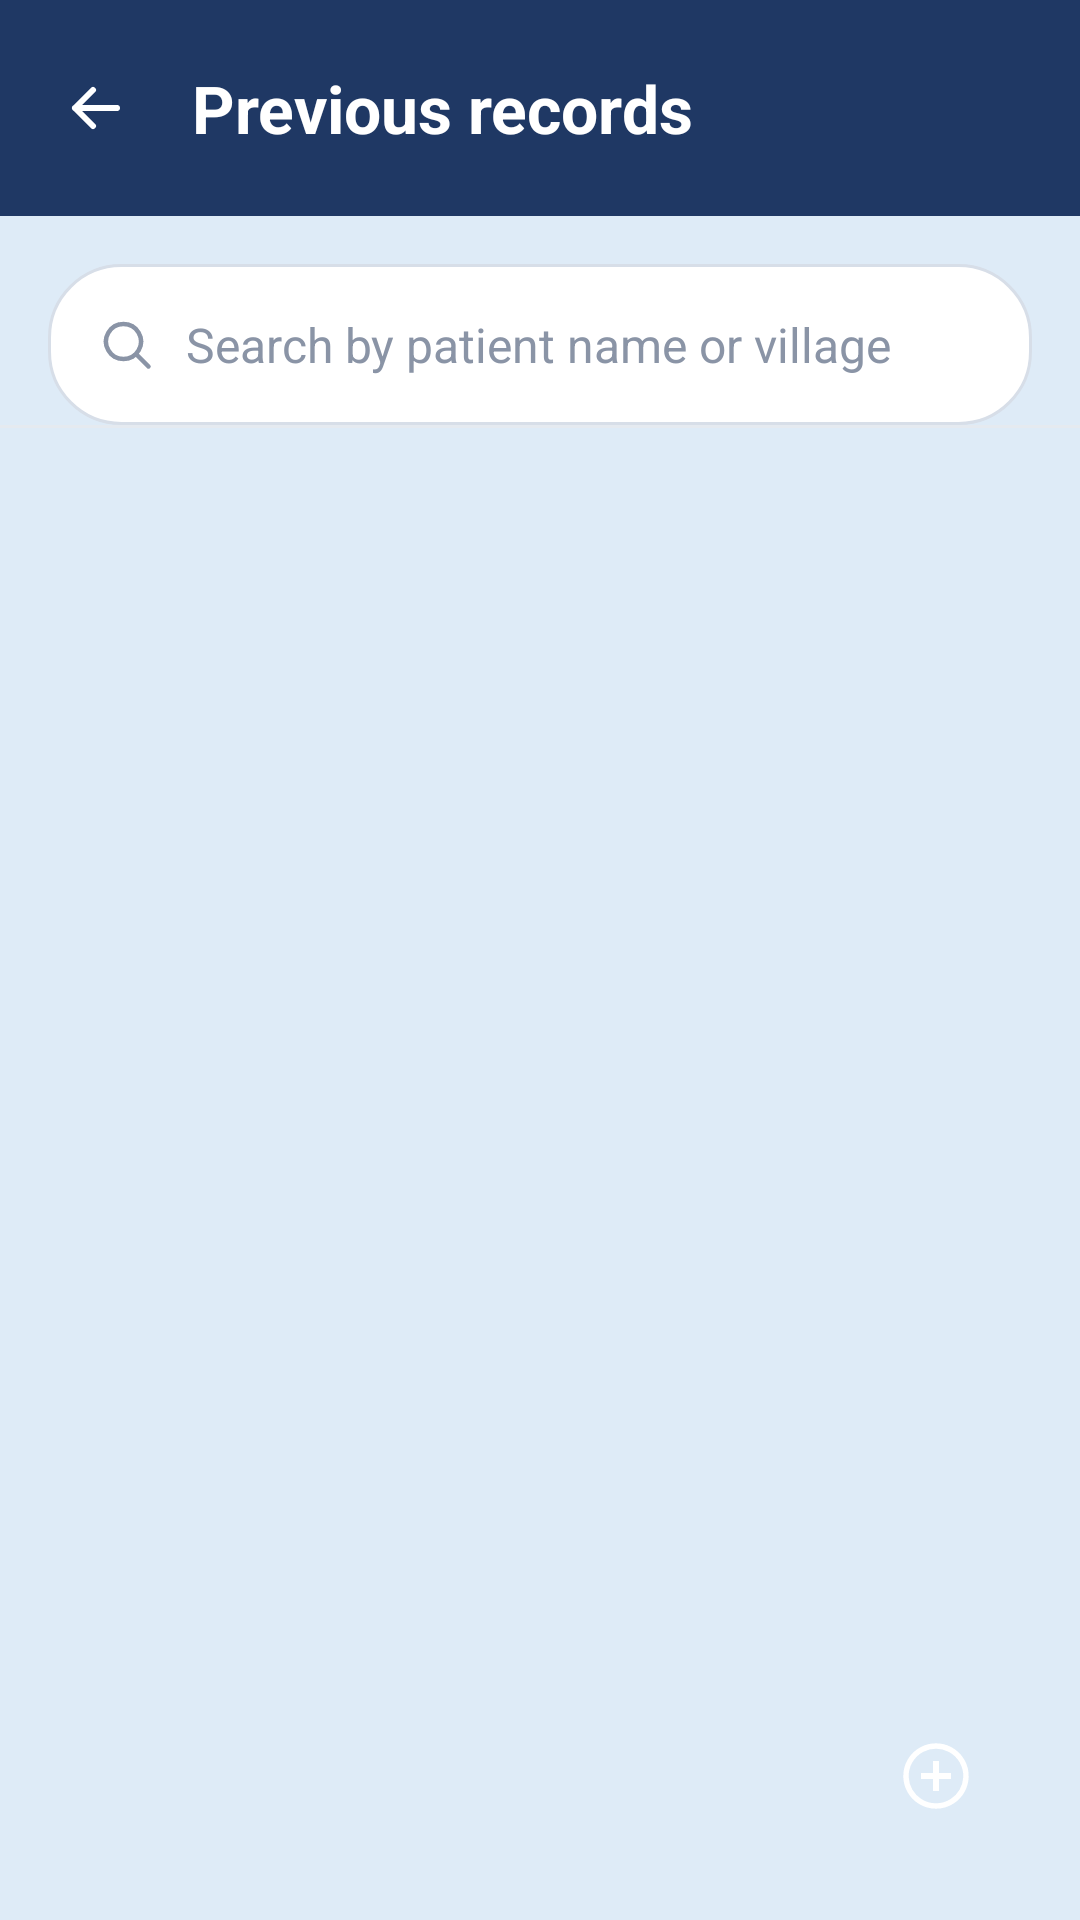

Layout XML and referenced resources for this Android screen:
<!-- AndroidManifest.xml: application theme Theme.OsteoCare -->
<!-- res/layout/activity_records.xml -->
<?xml version="1.0" encoding="utf-8"?>
<androidx.constraintlayout.widget.ConstraintLayout
    xmlns:android="http://schemas.android.com/apk/res/android"
    xmlns:app="http://schemas.android.com/apk/res-auto"
    xmlns:tools="http://schemas.android.com/tools"
    android:layout_width="match_parent"
    android:layout_height="match_parent"
    android:background="@color/bg_page">

    
    <LinearLayout
        android:id="@+id/toolbar"
        android:layout_width="0dp"
        android:layout_height="wrap_content"
        android:background="@color/navy"
        android:orientation="horizontal"
        android:gravity="center_vertical"
        android:paddingHorizontal="16dp"
        android:paddingTop="20dp"
        android:paddingBottom="20dp"
        app:layout_constraintTop_toTopOf="parent"
        app:layout_constraintStart_toStartOf="parent"
        app:layout_constraintEnd_toEndOf="parent">

        <ImageButton
            android:id="@+id/btn_back"
            android:layout_width="32dp"
            android:layout_height="32dp"
            android:background="?attr/selectableItemBackgroundBorderless"
            android:src="@drawable/ic_arrow_back_white"
            android:contentDescription="@string/desc_back" />

        <TextView
            android:layout_width="wrap_content"
            android:layout_height="wrap_content"
            android:layout_marginStart="16dp"
            android:text="@string/previous_records"
            android:textColor="@color/white"
            android:textSize="22sp"
            android:textStyle="bold" />

    </LinearLayout>

    
    <LinearLayout
        android:id="@+id/search_bar"
        android:layout_width="0dp"
        android:layout_height="wrap_content"
        android:layout_margin="16dp"
        android:background="@drawable/bg_search_bar"
        android:gravity="center_vertical"
        android:orientation="horizontal"
        android:paddingHorizontal="16dp"
        android:paddingVertical="4dp"
        app:layout_constraintTop_toBottomOf="@id/toolbar"
        app:layout_constraintStart_toStartOf="parent"
        app:layout_constraintEnd_toEndOf="parent">

        <ImageView
            android:layout_width="20dp"
            android:layout_height="20dp"
            android:src="@drawable/ic_search"
            android:contentDescription="@string/desc_search" />

        <EditText
            android:id="@+id/et_search"
            android:layout_width="0dp"
            android:layout_height="wrap_content"
            android:layout_weight="1"
            android:layout_marginStart="10dp"
            android:background="@null"
            android:hint="@string/search_by_patient_name_or_village"
            android:textColorHint="@color/icon_gray"
            android:textColor="@color/black"
            android:textSize="16sp"
            android:paddingVertical="12dp"
            android:inputType="text"
            android:maxLines="1"
            android:imeOptions="actionSearch" />

    </LinearLayout>

    
    <View
        android:id="@+id/divider"
        android:layout_width="0dp"
        android:layout_height="1dp"
        android:background="@color/divider_light"
        app:layout_constraintTop_toBottomOf="@id/search_bar"
        app:layout_constraintStart_toStartOf="parent"
        app:layout_constraintEnd_toEndOf="parent" />

    
    <androidx.recyclerview.widget.RecyclerView
        android:id="@+id/rv_patient_records"
        android:layout_width="0dp"
        android:layout_height="0dp"
        android:clipToPadding="false"
        android:paddingHorizontal="16dp"
        android:paddingTop="16dp"
        android:paddingBottom="88dp"
        app:layout_constraintTop_toBottomOf="@id/divider"
        app:layout_constraintStart_toStartOf="parent"
        app:layout_constraintEnd_toEndOf="parent"
        app:layout_constraintBottom_toBottomOf="parent"
        tools:listitem="@layout/item_patient_record" />

    
    <ImageButton
        android:id="@+id/fab_add_screening"
        android:layout_width="56dp"
        android:layout_height="56dp"
        android:layout_margin="20dp"
        android:background="@drawable/circle_bg_fab"
        android:src="@drawable/ic_add"
        android:elevation="6dp"
        android:contentDescription="@string/desc_fab_add"
        app:layout_constraintBottom_toBottomOf="parent"
        app:layout_constraintEnd_toEndOf="parent" />

</androidx.constraintlayout.widget.ConstraintLayout>
<!-- resources referenced by this layout -->
<resources>
  <color name="bg_page">#DEEBF7</color>
  <color name="black">#FF000000</color>
  <color name="divider_light">#E5EAF0</color>
  <color name="icon_gray">#8A94A6</color>
  <color name="navy">#1F3864</color>
  <color name="white">#FFFFFFFF</color>
  <!-- drawable bg_search_bar (drawable) -->
  <?xml version="1.0" encoding="utf-8"?>
  <shape xmlns:android="http://schemas.android.com/apk/res/android">
      <solid android:color="@color/white" />
      <stroke android:width="1dp" android:color="@color/search_bar_stroke" />
      <corners android:radius="24dp" />
  </shape>
  <!-- drawable ic_add (drawable) -->
  <?xml version="1.0" encoding="utf-8"?>
  <vector xmlns:android="http://schemas.android.com/apk/res/android"
      android:width="24dp"
      android:height="24dp"
      android:viewportWidth="24"
      android:viewportHeight="24"
      android:tint="@color/white">
      <path
          android:fillColor="#00000000"
          android:strokeColor="@color/white"
          android:strokeWidth="1.8"
          android:pathData="M12,2 A10,10 0 1,1 11.99,2 Z" />
      <path
          android:fillColor="@color/white"
          android:pathData="M11,7 H13 V11 H17 V13 H13 V17 H11 V13 H7 V11 H11 Z" />
  </vector>
  <!-- drawable ic_arrow_back_white (drawable) -->
  <?xml version="1.0" encoding="utf-8"?>
  <vector xmlns:android="http://schemas.android.com/apk/res/android"
      android:width="24dp"
      android:height="24dp"
      android:viewportWidth="24"
      android:viewportHeight="24"
      android:tint="@color/white">
      <path
          android:fillColor="#00000000"
          android:strokeColor="@color/white"
          android:strokeWidth="2"
          android:strokeLineCap="round"
          android:strokeLineJoin="round"
          android:pathData="M19,12 H5 M11,6 L5,12 L11,18" />
  </vector>
  <!-- drawable ic_search (drawable) -->
  <?xml version="1.0" encoding="utf-8"?>
  <vector xmlns:android="http://schemas.android.com/apk/res/android"
      android:width="22dp"
      android:height="22dp"
      android:viewportWidth="24"
      android:viewportHeight="24"
      android:tint="@color/icon_gray">
      <path
          android:fillColor="#00000000"
          android:strokeColor="@color/icon_gray"
          android:strokeWidth="1.8"
          android:pathData="M11,4 A7,7 0 1,1 10.99,4 Z" />
      <path
          android:fillColor="#00000000"
          android:strokeColor="@color/icon_gray"
          android:strokeWidth="1.8"
          android:strokeLineCap="round"
          android:pathData="M16.2,16.2 L21,21" />
  </vector>
  <string name="desc_back">Back</string>
  <string name="desc_fab_add">Add new patient screening</string>
  <string name="desc_search">Search icon</string>
  <string name="previous_records">Previous records</string>
  <string name="search_by_patient_name_or_village">Search by patient name or village</string>
  <style name="Theme.OsteoCare" parent="Base.Theme.OsteoCare" />
  <color name="search_bar_stroke">#D7DEE8</color>
  <style name="Base.Theme.OsteoCare" parent="Theme.Material3.DayNight.NoActionBar">
          <item name="colorPrimary">@color/primary_blue</item>
          <item name="colorPrimaryVariant">@color/primary_blue_pressed</item>
          <item name="colorOnPrimary">@color/white</item>
          <item name="colorAccent">@color/primary_blue</item>
      </style>
  <color name="primary_blue">#4A85D6</color>
  <color name="primary_blue_pressed">#3A6FBF</color>
</resources>
